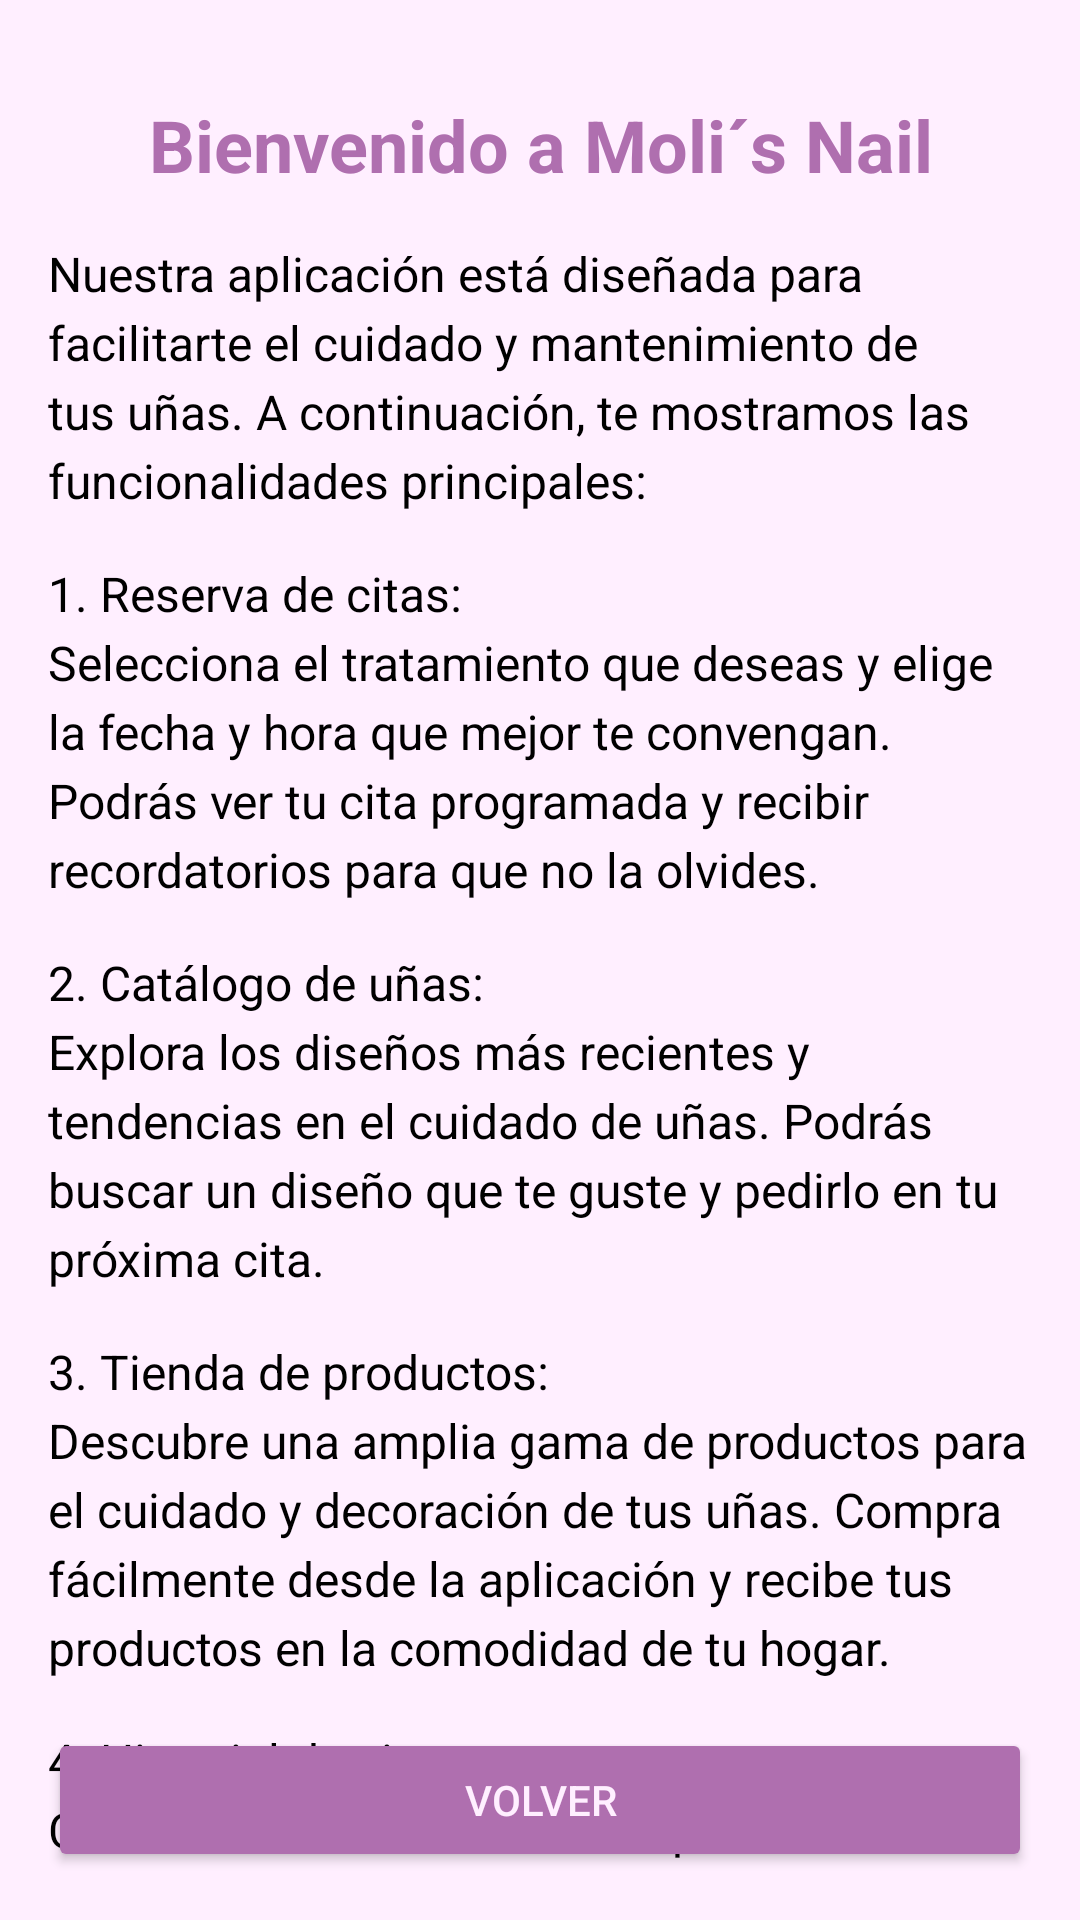

The Android layout XML behind this screen, and the referenced resources:
<!-- AndroidManifest.xml: application theme Theme.Molisnail -->
<!-- res/layout/perfil_activity_about.xml -->
<?xml version="1.0" encoding="utf-8"?>
<androidx.constraintlayout.widget.ConstraintLayout
    xmlns:android="http://schemas.android.com/apk/res/android"
    xmlns:app="http://schemas.android.com/apk/res-auto"
    android:layout_width="match_parent"
    android:layout_height="match_parent"
    android:padding="16dp"
    android:background="@color/light_background_main">

    <TextView
        android:id="@+id/titleTextView"
        android:layout_width="0dp"
        android:layout_height="wrap_content"
        android:text="@string/title_about"
        android:textSize="24sp"
        android:textStyle="bold"
        android:textAlignment="center"
        android:textColor="@color/dark_background_main"
        app:layout_constraintTop_toTopOf="parent"
        app:layout_constraintStart_toStartOf="parent"
        app:layout_constraintEnd_toEndOf="parent"
        android:layout_marginTop="16dp" />

    <TextView
        android:id="@+id/generalDescriptionTextView"
        android:layout_width="0dp"
        android:layout_height="wrap_content"
        android:text="@string/general_description"
        android:textSize="16sp"
        android:textColor="@color/black"
        android:lineSpacingExtra="4dp"
        app:layout_constraintTop_toBottomOf="@id/titleTextView"
        app:layout_constraintStart_toStartOf="parent"
        app:layout_constraintEnd_toEndOf="parent"
        android:layout_marginTop="16dp" />

    <TextView
        android:id="@+id/appointmentTextView"
        android:layout_width="0dp"
        android:layout_height="wrap_content"
        android:text="@string/reservation_description"
        android:textSize="16sp"
        android:textColor="@color/black"
        android:lineSpacingExtra="4dp"
        app:layout_constraintTop_toBottomOf="@id/generalDescriptionTextView"
        app:layout_constraintStart_toStartOf="parent"
        app:layout_constraintEnd_toEndOf="parent"
        android:layout_marginTop="16dp" />

    <TextView
        android:id="@+id/catalogTextView"
        android:layout_width="0dp"
        android:layout_height="wrap_content"
        android:text="@string/catalog_description"
        android:textSize="16sp"
        android:textColor="@color/black"
        android:lineSpacingExtra="4dp"
        app:layout_constraintTop_toBottomOf="@id/appointmentTextView"
        app:layout_constraintStart_toStartOf="parent"
        app:layout_constraintEnd_toEndOf="parent"
        android:layout_marginTop="16dp" />

    <TextView
        android:id="@+id/storeTextView"
        android:layout_width="0dp"
        android:layout_height="wrap_content"
        android:text="@string/store_description"
        android:textSize="16sp"
        android:textColor="@color/black"
        android:lineSpacingExtra="4dp"
        app:layout_constraintTop_toBottomOf="@id/catalogTextView"
        app:layout_constraintStart_toStartOf="parent"
        app:layout_constraintEnd_toEndOf="parent"
        android:layout_marginTop="16dp" />

    <TextView
        android:id="@+id/historyTextView"
        android:layout_width="0dp"
        android:layout_height="wrap_content"
        android:text="@string/history_description"
        android:textSize="16sp"
        android:textColor="@color/black"
        android:lineSpacingExtra="4dp"
        app:layout_constraintTop_toBottomOf="@id/storeTextView"
        app:layout_constraintStart_toStartOf="parent"
        app:layout_constraintEnd_toEndOf="parent"
        android:layout_marginTop="16dp" />

    <TextView
        android:id="@+id/pointsSystemTextView"
        android:layout_width="0dp"
        android:layout_height="wrap_content"
        android:text="@string/points_system_description"
        android:textSize="16sp"
        android:textColor="@color/black"
        android:lineSpacingExtra="4dp"
        app:layout_constraintTop_toBottomOf="@id/historyTextView"
        app:layout_constraintStart_toStartOf="parent"
        app:layout_constraintEnd_toEndOf="parent"
        android:layout_marginTop="16dp" />
    <Button
        android:id="@+id/btnBack"
        android:layout_width="match_parent"
        android:layout_height="wrap_content"
        android:layout_marginTop="16dp"
        android:layout_gravity="center_horizontal"
        android:text="Volver"
        android:backgroundTint="@color/dark_background_main"
        android:textColor="@color/light_background_main"
        app:layout_constraintBottom_toBottomOf="parent"
        app:layout_constraintStart_toStartOf="parent"
        app:layout_constraintEnd_toEndOf="parent" />
</androidx.constraintlayout.widget.ConstraintLayout>
<!-- resources referenced by this layout -->
<resources>
  <color name="black">#FF000000</color>
  <color name="dark_background_main">#af6faf</color>
  <color name="light_background_main">#ffefff</color>
  <string name="catalog_description">2. Catálogo de uñas:\nExplora los diseños más recientes y tendencias en el cuidado de uñas. Podrás buscar un diseño que te guste y pedirlo en tu próxima cita.</string>
  <string name="general_description">Nuestra aplicación está diseñada para facilitarte el cuidado y mantenimiento de tus uñas. A continuación, te mostramos las funcionalidades principales:</string>
  <string name="history_description">4. Historial de citas:\nConsulta tus citas anteriores para llevar un control de los tratamientos realizados y planificar tus próximas visitas de manera más eficiente.</string>
  <string name="points_system_description">5. Sistema de puntos:\n- Cada vez que pides una cita, ganas puntos dependiendo del servicio solicitado.\n- Por ejemplo:\n   • Manicura: 7 puntos.\n   • Pedicura: 6 puntos.\n   • Uñas Acrílicas: 8 puntos.\n   • Uñas de Gel: 9 puntos.\n   • Decoración de Uñas: 3 puntos.\n- Los puntos acumulados te permiten acceder a descuentos exclusivos y promociones.</string>
  <string name="reservation_description">1. Reserva de citas:\nSelecciona el tratamiento que deseas y elige la fecha y hora que mejor te convengan. Podrás ver tu cita programada y recibir recordatorios para que no la olvides.</string>
  <string name="store_description">3. Tienda de productos:\nDescubre una amplia gama de productos para el cuidado y decoración de tus uñas. Compra fácilmente desde la aplicación y recibe tus productos en la comodidad de tu hogar.</string>
  <string name="title_about">Bienvenido a Moli´s Nail</string>
  <style name="Theme.Molisnail" parent="Base.Theme.Molisnail">
  
      <item name="android:statusBarColor">#535</item>
  
      
      <item name="android:windowLightStatusBar">true</item> 
  
      </style>
  <style name="Base.Theme.Molisnail" parent="Theme.Material3.DayNight.NoActionBar">
          
          
      </style>
</resources>
